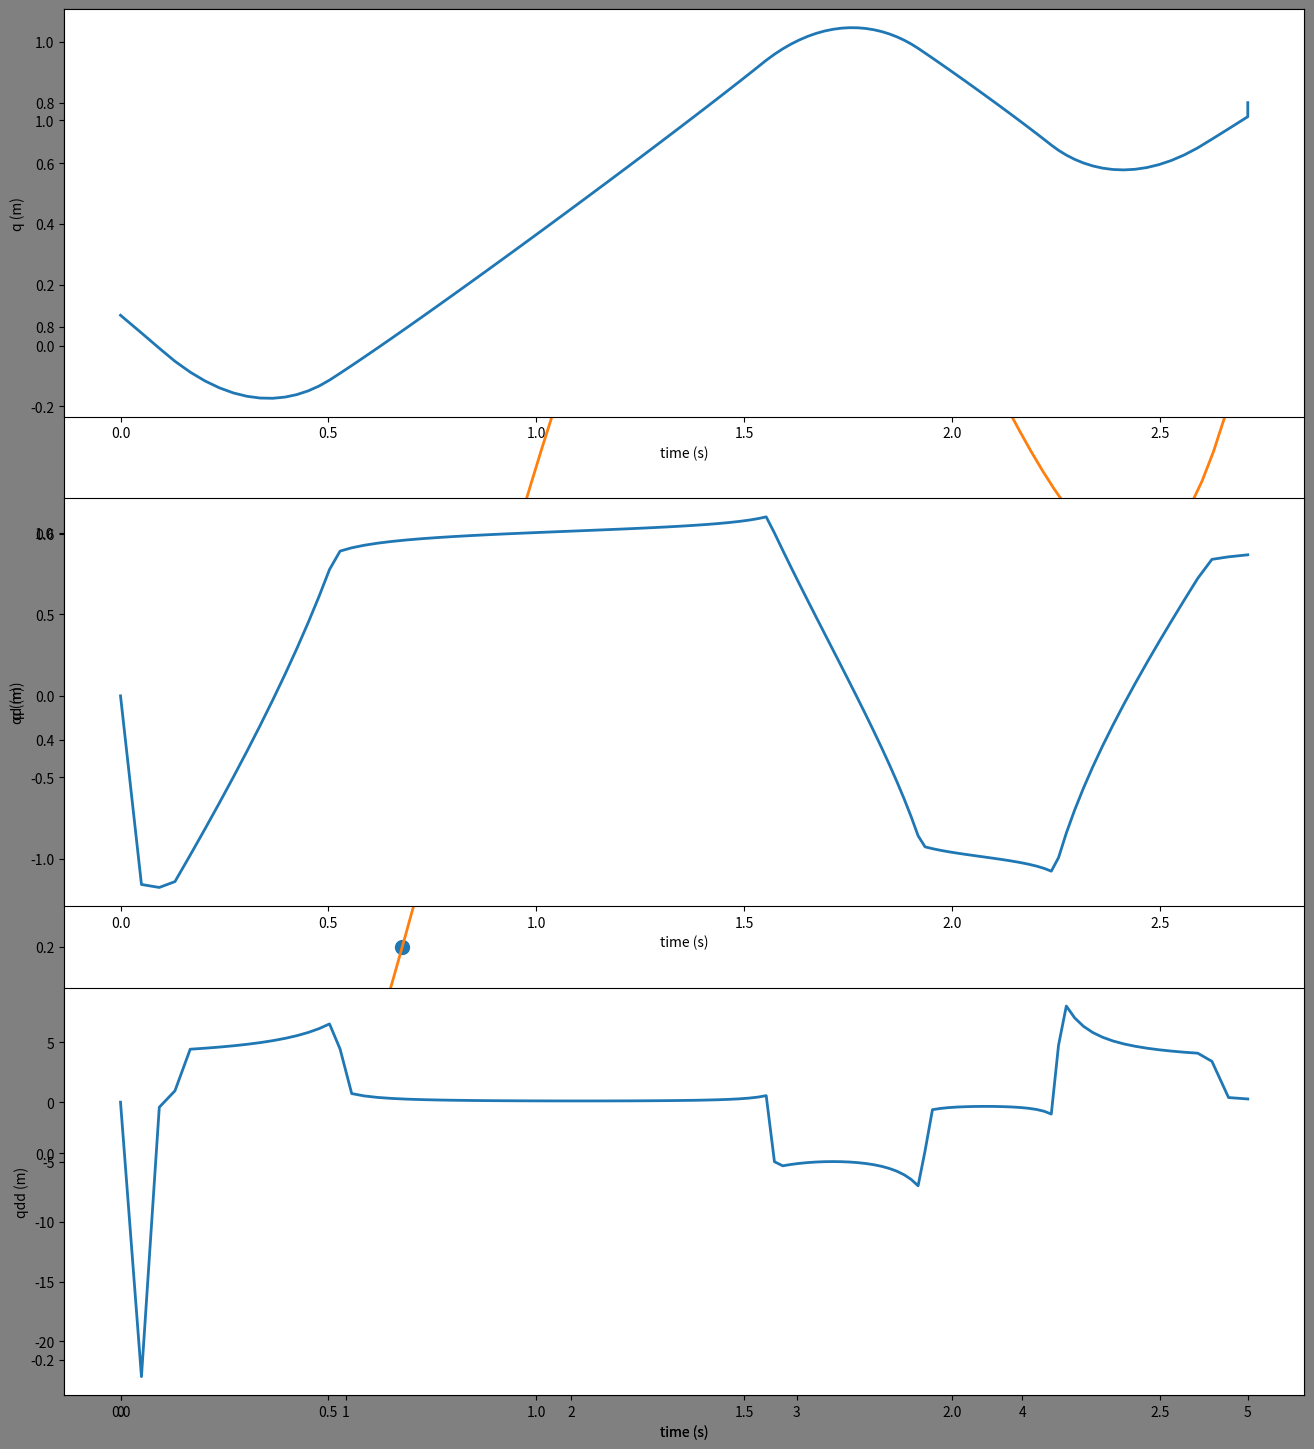

The matplotlib source for this figure:
import math
import numpy as np
import matplotlib.pyplot as plt

waypoints = np.array([0.1,  0.2,  1.0,  0.8,  0.8])
indexes = np.linspace(0, waypoints.size, waypoints.size)
nDiscreteSteps = 100
discreteIndexes = np.linspace(0, waypoints.size, nDiscreteSteps)
positions = np.zeros( (nDiscreteSteps ) )
coeffs = np.polyfit(indexes, waypoints, 4)
polynomial1D = np.poly1d(coeffs)
for j, t in enumerate(discreteIndexes):
    positions[j] = polynomial1D(t)


figureWidth = 16
figureHeight = figureWidth / 16 * 9 * 2
fig = plt.figure(num='traj', figsize=(figureWidth, figureHeight), dpi=80, facecolor='grey', edgecolor='k')
ax = fig.add_subplot(1,1,1)
ax.plot(indexes, waypoints, ls='', marker='o', markersize=10)
ax.plot(discreteIndexes, positions, linewidth=2)
ax.set_ylabel('q (m)')
ax.set_xlabel('time (s)')
plt.show()


VEL_MAX = 1.0 # m/s
ACC_MAX = 5.0  # m/s^2

timeline = np.zeros(positions.size)
velocities = np.zeros(positions.size)
accelerations = np.zeros(positions.size)
for i in range(1,positions.size-1):
    pos_im1 = positions[i-1]
    pos_i = positions[i]
    pos_ip1 = positions[i+1]


    dt_vel = math.fabs(pos_ip1 - pos_i)/VEL_MAX
    dt_acc = math.sqrt(math.fabs(pos_ip1 - 2*pos_i + pos_im1)/ACC_MAX)

    dt = max((dt_vel, dt_acc))

    timeline[i] = timeline[i-1]+dt

timeline[-1] = timeline[-2]

velocities = np.diff(positions) / np.diff(timeline)
velocities = np.hstack( ( np.zeros((1)), velocities) )
accelerations = np.diff(velocities) / np.diff(timeline)
accelerations = np.hstack( ( np.zeros((1)), accelerations) )

print(positions.shape, velocities.shape, accelerations.shape)
# print(timeline)
figureWidth = 16
figureHeight = figureWidth / 16 * 9 * 2
fig = plt.figure(num='traj', figsize=(figureWidth, figureHeight), dpi=80, facecolor='grey', edgecolor='k')
axpos = fig.add_subplot(3,1,1)
axpos.plot(timeline, positions, linewidth=2)
axpos.set_ylabel('q (m)')
axpos.set_xlabel('time (s)')

axvel = fig.add_subplot(3,1,2)
axvel.plot(timeline, velocities, linewidth=2)
axvel.set_ylabel('qd (m)')
axvel.set_xlabel('time (s)')

axacc = fig.add_subplot(3,1,3)
axacc.plot(timeline, accelerations, linewidth=2)
axacc.set_ylabel('qdd (m)')
axacc.set_xlabel('time (s)')
plt.show()
